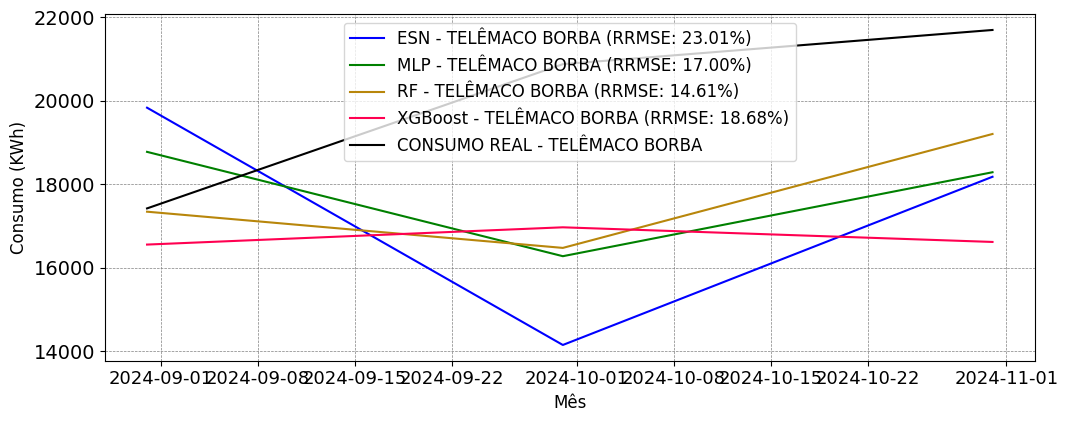

The file beside this chart, header and first rows:
; MAPE; RRMSE
ESN; 0.2077; 0.2301
MLP; 0.1518; 0.17
RF; 0.1101; 0.1461
XGBoost; 0.1571; 0.1868
